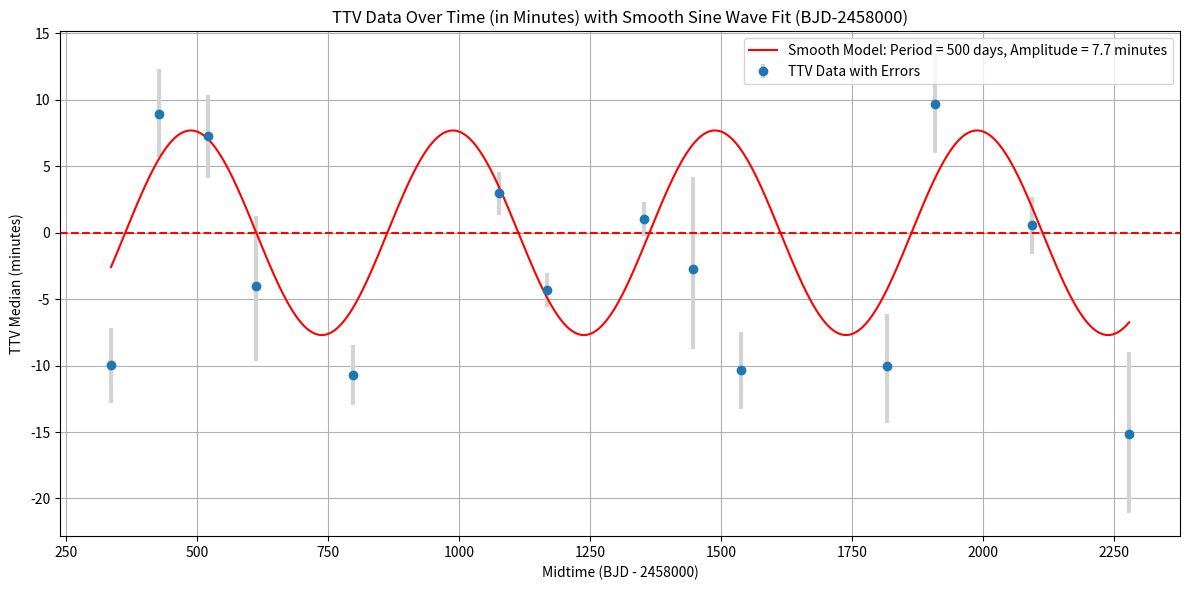

Reproduce this figure in Python. (Note: this script raises an exception after producing the figure.)
import matplotlib.pyplot as plt
import numpy as np

# Data
transits = ["transit_1", "transit_2", "transit_3", "transit_4", "transit_5",
            "transit_6", "transit_7", "transit_8", "transit_9", "transit_10",
            "transit_11", "transit_12", "transit_13", "transit_14"]
ttv_median_days = np.array([-0.006924845781934794, 0.006229394733801574, 0.005065882806223488,
                            -0.0027937100542970335, -0.007420453036931077, 0.002054081039830055,
                            -0.0029842394088109153, 0.0007088925605658464, -0.0018948888710073886,
                            -0.0071623703280649445, -0.006970131900768253, 0.006753123550029973,
                            0.0003831425095255567, -0.010511413090913552])
midtimes = np.array([336.415813, 428.907419, 521.399016, 613.890608, 798.873799,
                     1076.348597, 1168.840191, 1353.823388, 1446.314984, 1538.806577,
                     1816.281369, 1908.772976, 2093.756166, 2278.739353])
ttv_median_minutes = ttv_median_days * 24 * 60
lower_error_minutes = np.array([0.00198950133208331, 0.002283025352245396, 0.0021829367431661327,
                                0.0038836988160141604, 0.001571476843614493, 0.0011415214722101455,
                                0.0009166318977503751, 0.0008746985996461276, 0.004191235991610247,
                                0.002029932514047428, 0.002958293828194059, 0.0025748285260919343,
                                0.001474316903284619, 0.004148911410755414]) * 24 * 60
upper_error_minutes = np.array([0.0019642691488789277, 0.0023373501101205396, 0.0021285989150488065,
                                0.003652866354507176, 0.001554474030758063, 0.0011333045514886828,
                                0.0008810323412379584, 0.000889764531846457, 0.0048304984318270835,
                                0.0019498927404838287, 0.0027470252986381803, 0.002577103074210588,
                                0.00146593133982342, 0.004261231393122102]) * 24 * 60


def generate_sine_wave(x, period, amplitude, phase_shift):
    """Generate sine wave values for given parameters."""
    return amplitude * np.sin(2 * np.pi * x / period + phase_shift)


def fit_and_plot_sine_wave_with_smooth_model(period_range, amplitude_range, period_step, amplitude_step, save_path=None, show_plot=True):
    best_loss = np.inf
    best_params = (None, None, None)  # (period, amplitude, phase_shift)

    for period in np.arange(period_range[0], period_range[1] + period_step, period_step):
        for amplitude in np.arange(amplitude_range[0], amplitude_range[1] + amplitude_step, amplitude_step):
            for phase_shift in np.linspace(0, 2 * np.pi, 100):
                fitted_y = generate_sine_wave(
                    midtimes, period, amplitude, phase_shift)
                loss = np.mean((ttv_median_minutes - fitted_y) ** 2)
                if loss < best_loss:
                    best_loss = loss
                    best_params = (period, amplitude, phase_shift)

    # Using the best parameters to generate a smooth sine wave over a dense range of x values
    best_period, best_amplitude, best_phase_shift = best_params
    dense_x = np.linspace(midtimes.min(), midtimes.max(),
                          1000)  # Dense range for smooth plot
    smooth_y_fit = generate_sine_wave(
        dense_x, best_period, best_amplitude, best_phase_shift)

    if show_plot or save_path:
        plt.figure(figsize=(12, 6))
        plt.errorbar(midtimes, ttv_median_minutes, yerr=[lower_error_minutes, upper_error_minutes], fmt='o',
                     ecolor='lightgray', elinewidth=3, capsize=0, label='TTV Data with Errors')
        plt.plot(dense_x, smooth_y_fit, 'r-', label='Smooth Model: Period = ' + str(best_period) +
                 ' days, Amplitude = ' + str(round(best_amplitude, 2)) + ' minutes')
        plt.axhline(y=0, color='r', linestyle='--')
        plt.title(
            'TTV Data Over Time (in Minutes) with Smooth Sine Wave Fit (BJD-2458000)')
        plt.xlabel('Midtime (BJD - 2458000)')
        plt.ylabel('TTV Median (minutes)')
        plt.legend()
        plt.grid(True)
        plt.tight_layout()
        if save_path:
            plt.savefig(save_path)
        if show_plot:
            plt.show()
        plt.close()

    return best_params


# Running the adjusted function
fit_and_plot_sine_wave_with_smooth_model(
    period_range=(500, 600),
    amplitude_range=(5, 15),
    period_step=10,
    amplitude_step=0.1,
    save_path='./plots/ttv_sine_fit4.png',
    show_plot=False
)
